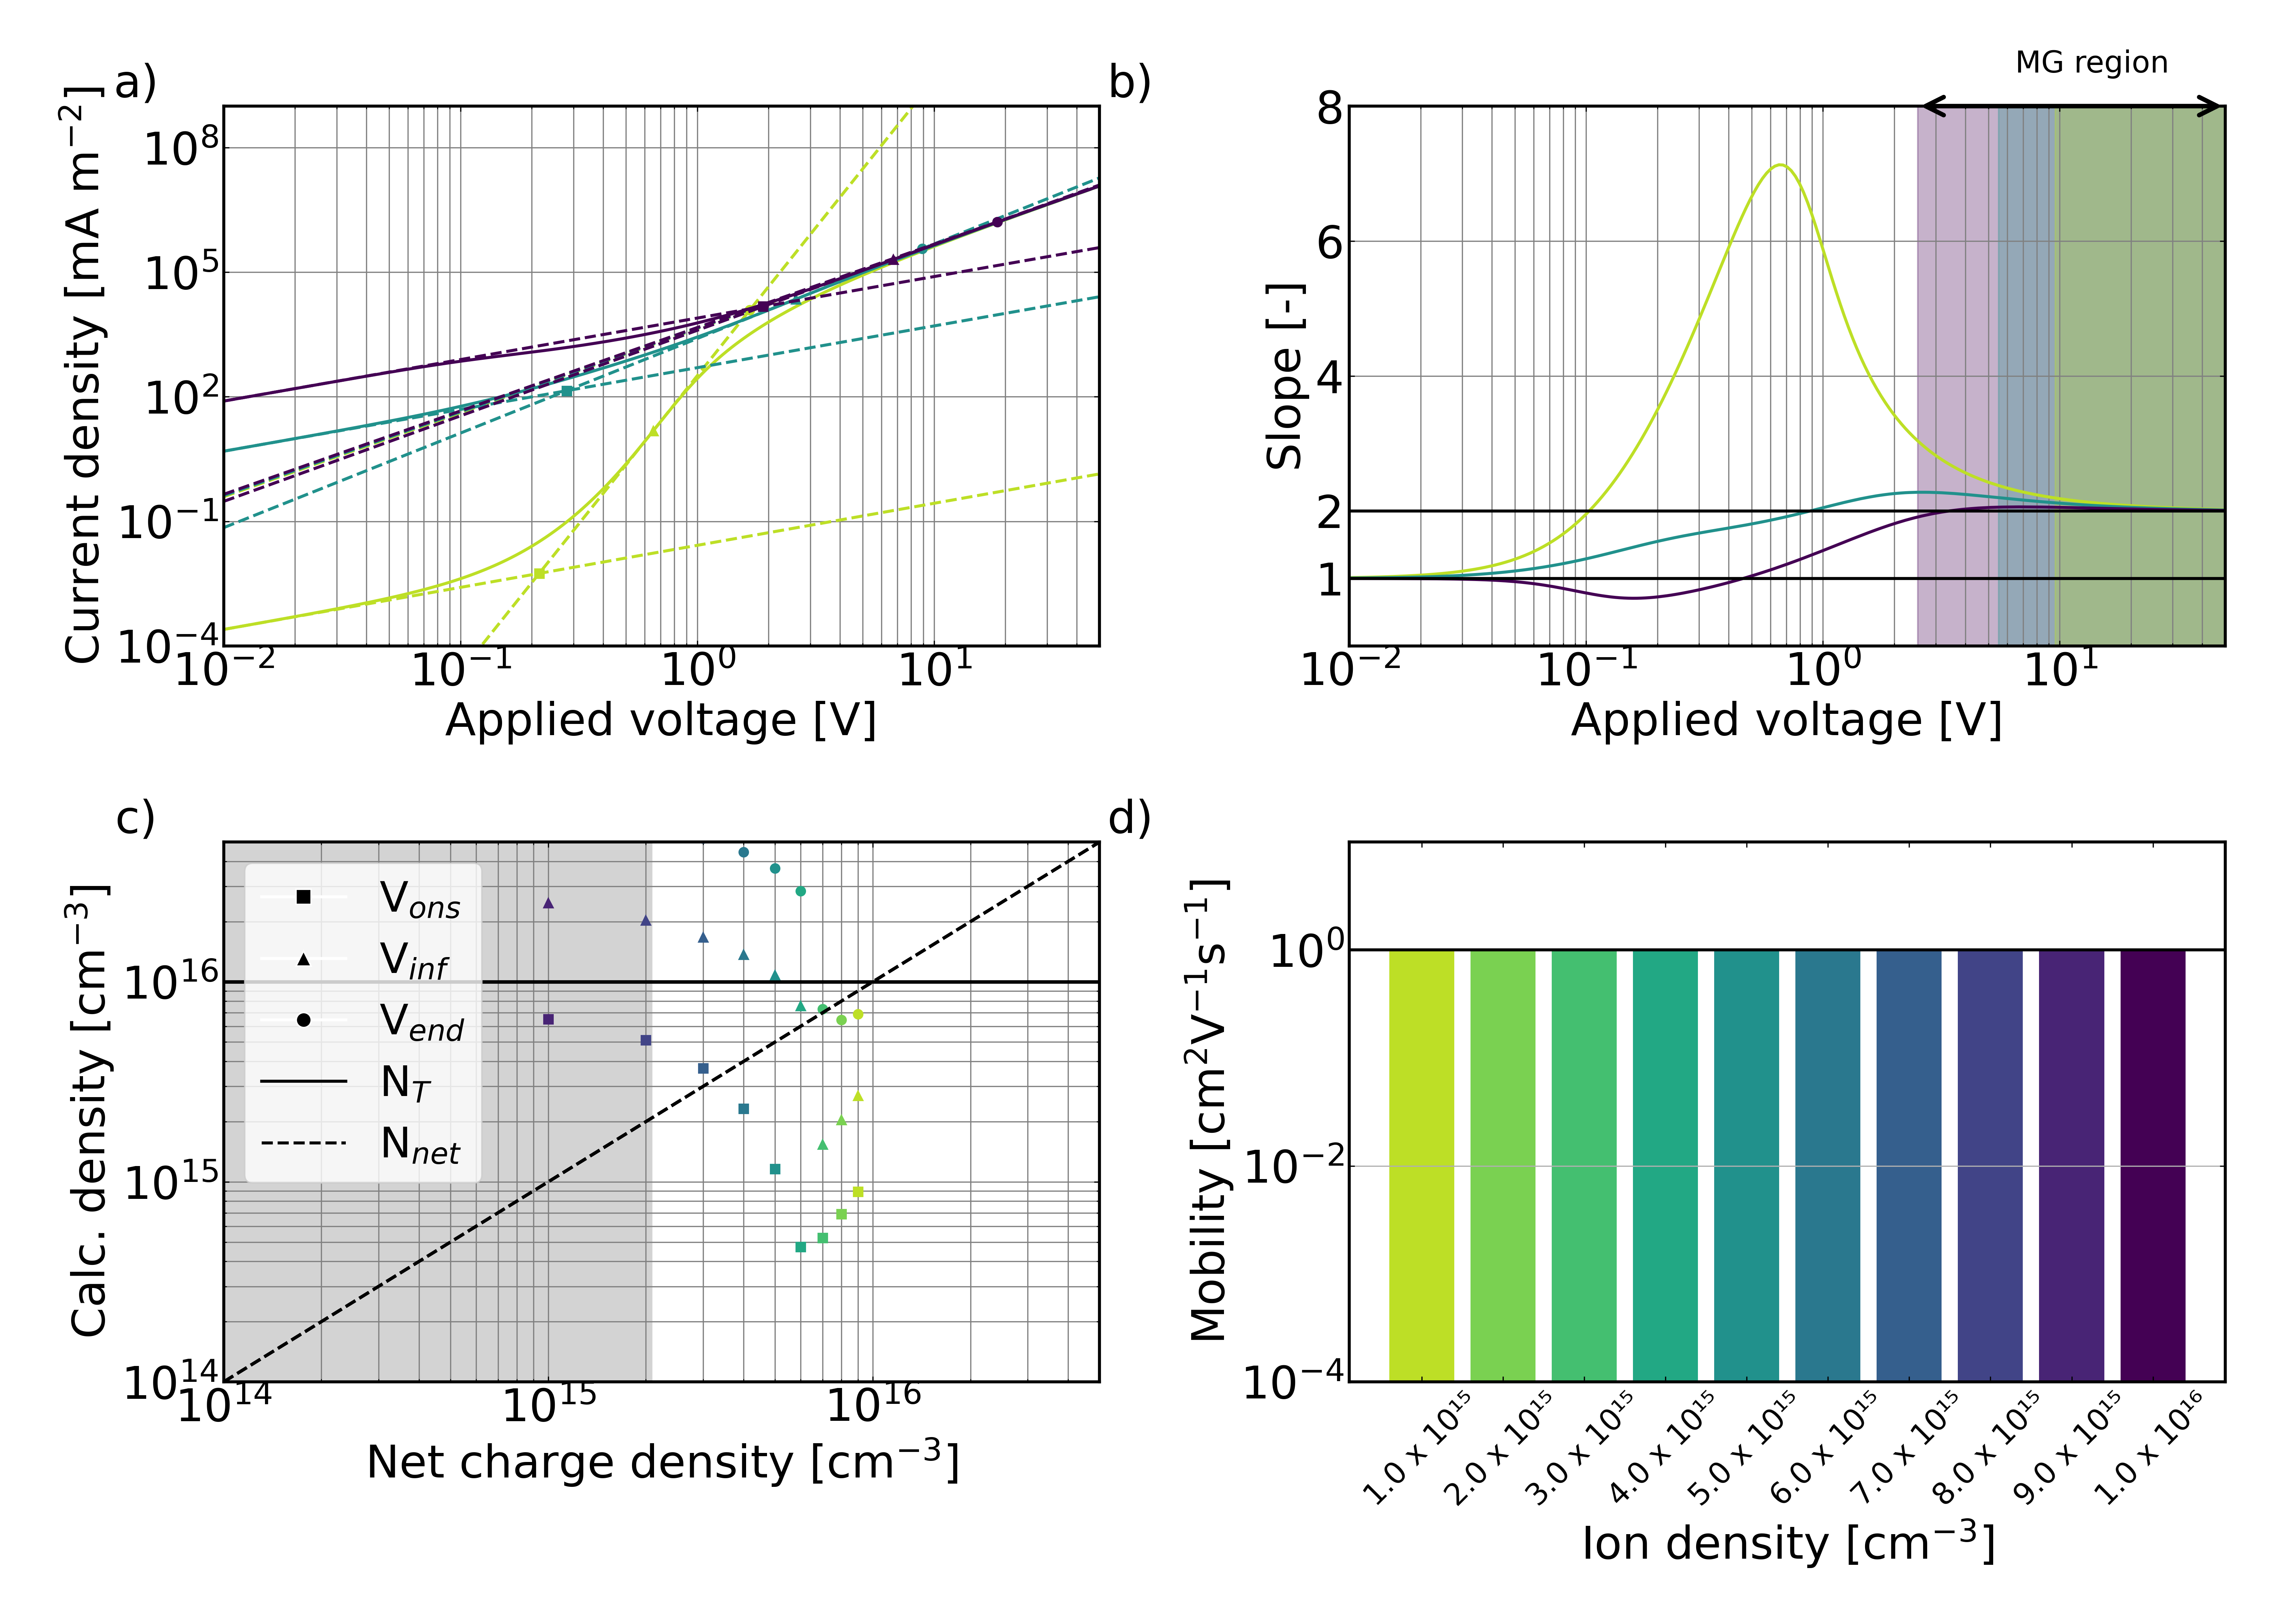

Source data for this figure (header and first rows):
ID, ions_bulk
b298035c-b50d-428b-8140-88c79689c8ed, 1e+21
a9f49bb2-7388-43f1-9ead-3855ec4904c4, 2e+21
e402c079-cca4-4242-aff0-1bb54d89f662, 3e+21
6cc3da4d-13d2-44b9-a851-f1b51612a4b5, 4e+21
b8eefdc0-2c0e-4df6-83bc-c58337f57da6, 5e+21
ec42a59b-4443-4905-bfa0-af271153c69a, 6e+21
7fb9b933-4a59-415f-8b2c-43e208c73985, 7e+21
0bef766f-8e43-4570-bd04-7d69d196b065, 8e+21
14942155-6c51-4328-8a53-da27222e74e6, 9e+21
1e239a52-1d40-4766-bccb-283517d4b206, 1e+22
